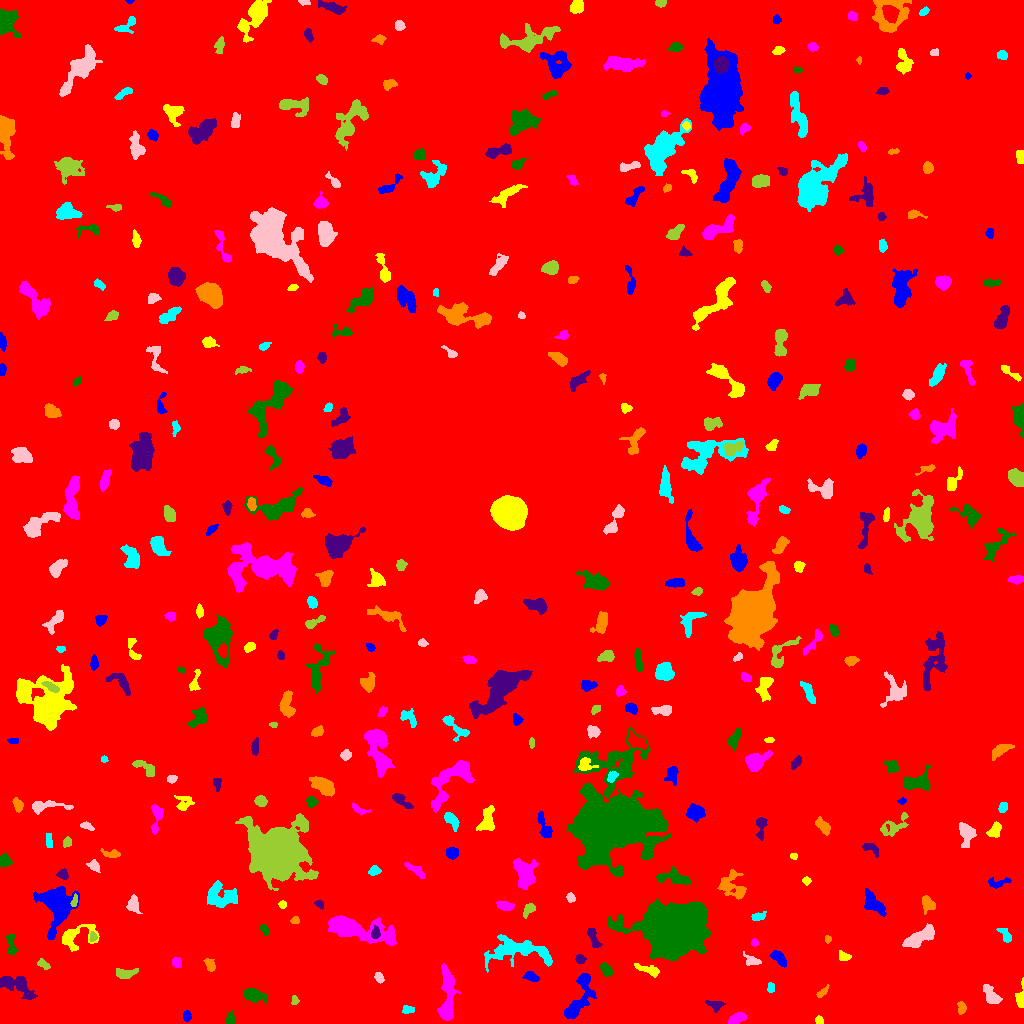

Source data for this figure (header and first rows):
ID, X, Y, A, B, theta, total_flux, mu_max, mu_median, mu_mean, R_fwhm, R_e, R10, R90, x_start, x_end, y_start, y_end, area, greylevel
0, 507.7, 507, 301.7, 292.1, -0.7584, 2111293, 14.0, 2.0, 2.383, 108.7, 244, 91.64, 395.7, 0, 1023, 0, 1023, 885897, 2.383
1, 186.9, 7.489, 2.809, 1.701, -1.562, 229.0, 5.0, 3.0, 2.726, 3.989, 2.821, 1.128, 4.334, 183, 191, 2, 13, 84, 8.726
2, 818.9, 3.0, 1.942, 1.828, -1.437, 194.0, 6.0, 3.0, 2.985, 3.568, 2.459, 0.9772, 3.742, 815, 823, 0, 8, 65, 8.985
3, 736.6, 4.632, 5.082, 2.148, 0.4266, 440.0, 6.0, 2.0, 2.619, 5.14, 3.909, 1.493, 6.129, 728, 746, 0, 11, 168, 8.619
4, 230, 3.948, 2.663, 1.704, 1.556, 192.0, 4.0, 2.0, 1.901, 4.37, 2.706, 1.128, 4.107, 226, 234, 0, 14, 101, 8.901
5, 715, 18.73, 4.217, 2.334, -0.1925, 499.0, 8.0, 3.0, 3.616, 4.146, 3.568, 1.382, 5.863, 705, 725, 11, 23, 138, 8.616
6, 961.6, 15.18, 3.007, 1.861, -1.538, 250.0, 6.0, 2.0, 2.5, 3.7, 2.877, 1.128, 4.652, 957, 966, 9, 22, 100, 8.5
7, 407.7, 13.71, 2.894, 1.64, 0.0542, 160.0, 4.0, 2.0, 1.739, 4.029, 2.764, 0.9772, 4.334, 402, 414, 10, 18, 92, 8.739
8, 991.4, 27.26, 5.681, 2.925, -0.989, 957.0, 10.0, 4.0, 4.09, 5.046, 4.652, 1.784, 7.527, 983, 1002, 20, 39, 234, 9.09
9, 294.7, 22.93, 2.225, 1.765, 1.538, 147.0, 5.0, 2.0, 2.333, 2.985, 2.523, 0.9772, 3.868, 291, 299, 19, 28, 63, 8.333
10, 772.2, 5.514, 5.656, 3.473, 0.4203, 1322, 9.0, 4.0, 4.292, 6.817, 5.232, 2.111, 8.098, 760, 783, 0, 23, 308, 10.29
11, 579.4, 25.53, 15.06, 4.155, 1.188, 1620, 9.0, 2.0, 2.808, 6.155, 6.457, 2.459, 10.93, 564, 596, 5, 50, 577, 8.808
12, 1021, 25.34, 6.298, 1.868, 1.507, 565.0, 12.0, 3.0, 3.792, 3.29, 3.241, 1.262, 5.557, 1015, 1023, 16, 46, 149, 9.792
13, 447.3, 27.73, 15.13, 3.41, 1.539, 2240, 9.0, 3.0, 3.66, 8.176, 7.632, 2.985, 12.18, 437, 460, 3, 60, 612, 8.66
14, 253.6, 28.19, 5.415, 2.949, -0.3088, 1234, 10.0, 4.0, 4.674, 5.917, 4.853, 1.954, 7.818, 243, 267, 21, 35, 264, 9.674
15, 17.29, 38.22, 9.864, 4.472, -0.4787, 1476, 7.0, 3.0, 3.258, 7.334, 6.817, 2.585, 10.7, 0, 37, 24, 47, 453, 8.258
16, 821.7, 30.59, 3.881, 1.601, 0.6977, 143.0, 3.0, 1.5, 1.625, 3.742, 2.932, 1.128, 4.618, 816, 829, 26, 39, 88, 7.625
17, 770.7, 35.77, 2.507, 1.876, -1.51, 198.0, 4.0, 3.0, 2.75, 4.334, 2.764, 1.128, 4.107, 767, 774, 31, 41, 72, 9.75
18, 379.5, 45.3, 2.507, 1.897, -1.032, 249.0, 6.0, 2.0, 2.83, 3.656, 2.706, 1.128, 4.37, 374, 384, 40, 51, 88, 8.83
19, 124.6, 50.02, 5.242, 2.324, 0.05078, 425.0, 6.0, 2.0, 2.31, 4.754, 3.989, 1.493, 6.308, 116, 138, 45, 55, 184, 8.31
20, 303.8, 45.85, 6.596, 2.481, -0.1525, 410.0, 5.0, 2.0, 2.204, 4.687, 4.146, 1.596, 6.604, 292, 317, 41, 54, 186, 9.204
21, 531.1, 46.47, 4.028, 2.105, -0.379, 365.0, 6.0, 3.0, 2.852, 4.886, 3.7, 1.493, 5.585, 522, 539, 42, 52, 128, 9.852
22, 648.7, 53.5, 7.161, 2.135, -0.3154, 565.0, 7.0, 3.0, 3.054, 4.26, 4.406, 1.596, 6.887, 634, 659, 46, 60, 185, 8.054
23, 176.7, 60.8, 2.665, 2.163, -1.38, 208.0, 4.0, 2.0, 2.167, 4.583, 3.141, 1.262, 4.787, 172, 181, 56, 66, 96, 8.167
24, 606.1, 53.47, 3.568, 2.285, -1.053, 530.0, 7.0, 4.0, 3.869, 4.983, 3.742, 1.493, 5.614, 600, 612, 47, 61, 137, 10.87
25, 580, 64.41, 2.341, 1.953, -0.3746, 237.0, 7.0, 2.0, 2.724, 2.877, 2.646, 0.9772, 4.26, 575, 586, 60, 69, 87, 8.724
26, 209.7, 58.85, 3.668, 2.018, -1.111, 204.0, 4.0, 2.0, 1.729, 4.406, 3.192, 1.262, 5.232, 203, 215, 52, 65, 118, 7.729
27, 519.1, 72.78, 17.69, 5.965, -0.06087, 3659, 11.0, 4.0, 4.021, 8.903, 9.202, 3.613, 14.84, 484, 552, 51, 89, 910, 9.021
28, 751.6, 62.98, 4.495, 2.233, -0.3514, 266.0, 5.0, 2.0, 1.956, 3.949, 3.523, 1.262, 5.47, 743, 761, 58, 72, 136, 7.956
29, 42.91, 59.55, 3.462, 1.822, -0.638, 181.0, 4.0, 2.0, 1.866, 4.334, 2.985, 1.128, 4.687, 37, 50, 54, 65, 97, 7.866
30, 367.4, 62.01, 2.904, 1.666, -1.121, 229.0, 7.0, 3.0, 3.095, 3.038, 2.646, 0.9772, 4.107, 363, 372, 58, 70, 74, 10.09
31, 779.3, 64.93, 4.259, 2.239, -0.8024, 665.0, 10.0, 3.0, 3.715, 4.687, 3.868, 1.493, 6.155, 770, 786, 56, 73, 179, 9.715
32, 843.6, 66.86, 2.964, 2.061, -0.2668, 252.0, 5.0, 2.0, 2.471, 3.909, 2.985, 1.262, 4.754, 839, 851, 63, 73, 102, 8.471
33, 754.2, 80.91, 1.887, 1.687, -1.321, 162.0, 6.0, 3.0, 3.0, 3.241, 2.257, 0.7979, 3.478, 751, 758, 77, 85, 54, 10.0
34, 11.02, 79.36, 6.094, 1.86, -1.461, 353.0, 5.0, 2.0, 2.206, 4.442, 3.827, 1.493, 5.944, 6, 18, 69, 89, 160, 8.206
35, 593.2, 85.59, 6.349, 2.035, -1.194, 316.0, 5.0, 2.0, 1.904, 3.868, 3.742, 1.493, 6.05, 587, 602, 76, 95, 166, 8.904
36, 827.8, 84.25, 1.87, 1.471, -1.564, 116.0, 5.0, 2.0, 2.367, 2.523, 2.111, 0.7979, 3.338, 825, 831, 80, 88, 49, 8.367
37, 1006, 88.33, 4.794, 2.254, -0.9534, 408.0, 7.0, 3.0, 3.068, 3.385, 3.868, 1.382, 5.863, 996, 1011, 81, 95, 133, 8.068
38, 920.2, 86.5, 9.335, 2.986, 0.5211, 1168, 8.0, 2.0, 2.849, 6.628, 5.809, 2.185, 9.441, 902, 934, 76, 100, 410, 8.849
39, 92.89, 86.34, 2.182, 1.613, 1.456, 106.0, 4.0, 2.0, 1.536, 3.338, 2.326, 0.9772, 3.656, 89, 97, 82, 92, 69, 11.54
40, 571.2, 87.85, 2.313, 1.773, -0.04816, 213.0, 6.0, 3.0, 3.328, 3.909, 2.706, 0.9772, 3.949, 566, 575, 84, 91, 64, 12.33
41, 56.66, 119.3, 10.92, 7.577, 1.542, 5962, 19.0, 5.0, 5.962, 8.117, 8.885, 3.478, 15.14, 33, 79, 84, 137, 1000, 10.96
42, 75.38, 87.66, 10.37, 5.467, 0.2983, 1038, 9.0, 2.0, 2.538, 4.37, 5.67, 2.034, 9.39, 62, 99, 72, 99, 409, 8.538
43, 352.3, 95.23, 17.71, 4.666, -0.2095, 7051, 28.0, 5.0, 6.565, 6.257, 8.5, 3.038, 15.34, 328, 396, 78, 108, 1074, 11.57
44, 264.3, 93.57, 3.105, 1.659, -1.254, 159.0, 4.0, 2.0, 1.963, 3.989, 2.821, 1.128, 4.37, 260, 268, 88, 99, 81, 7.963
45, 375.3, 89.96, 2.6, 1.957, 1.381, 226.0, 6.0, 2.0, 2.283, 3.656, 2.706, 0.9772, 4.297, 371, 380, 85, 98, 99, 15.28
46, 295.1, 103.2, 2.07, 1.698, -0.06323, 121.0, 5.0, 2.0, 1.952, 2.523, 2.326, 0.7979, 3.7, 290, 299, 100, 107, 62, 7.952
47, 758.7, 107.1, 3.476, 1.707, 0.177, 227.0, 5.0, 2.0, 2.102, 3.568, 3.038, 1.128, 4.754, 751, 766, 103, 112, 108, 8.102
48, 133, 118.5, 4.094, 2.831, -1.547, 476.0, 6.0, 2.0, 2.72, 5.262, 3.989, 1.596, 6.333, 126, 142, 110, 129, 175, 8.72
49, 528.9, 114.1, 3.681, 2.149, 0.884, 392.0, 7.0, 3.0, 3.111, 3.949, 3.385, 1.262, 5.352, 523, 535, 105, 120, 126, 9.111
50, 594.2, 122.7, 4.215, 3.178, 1.247, 1468, 14.0, 5.0, 6.091, 5.499, 4.583, 1.784, 7.527, 587, 602, 114, 132, 241, 12.09
51, 873.5, 119.4, 6.348, 3.196, -0.7795, 1053, 8.0, 3.0, 3.22, 6.555, 5.293, 2.111, 8.425, 864, 886, 107, 135, 327, 9.22
52, 282.5, 118.8, 1.91, 1.814, -0.5593, 151.0, 5.0, 3.0, 2.517, 3.141, 2.394, 0.9772, 3.656, 278, 286, 115, 123, 60, 8.517
53, 505.5, 117.8, 4.542, 1.938, -0.1394, 230.0, 4.0, 1.0, 1.565, 4.754, 3.7, 1.382, 5.836, 496, 514, 113, 122, 147, 7.565
54, 673.9, 93.37, 12.81, 10.55, -0.004069, 95125, 118.0, 13.0, 26.61, 13.76, 13.42, 5.232, 23.98, 607, 710, 63, 125, 3575, 31.61
55, 319.7, 118.9, 2.555, 1.566, -0.6987, 155.0, 5.0, 2.0, 2.313, 3.141, 2.523, 0.9772, 3.827, 314, 323, 114, 123, 67, 8.313
56, 927.5, 120.6, 4.079, 2.91, -1.032, 305.0, 4.0, 2.0, 1.733, 5.585, 3.949, 1.493, 6.257, 922, 935, 109, 128, 176, 8.733
57, 219.9, 128.1, 8.544, 5.505, -0.2248, 1653, 9.0, 3.0, 3.216, 6.531, 6.58, 2.523, 10.79, 207, 237, 116, 143, 514, 11.22
58, 570.6, 125.5, 2.387, 1.953, -1.262, 174.0, 4.0, 2.0, 2.26, 4.146, 2.764, 1.128, 4.222, 566, 575, 121, 131, 77, 9.26
59, 74.38, 122.5, 3.245, 1.351, 1.347, 199.0, 6.0, 3.0, 2.843, 3.656, 2.585, 0.9772, 3.949, 70, 77, 117, 130, 70, 13.84
... 353 more rows
